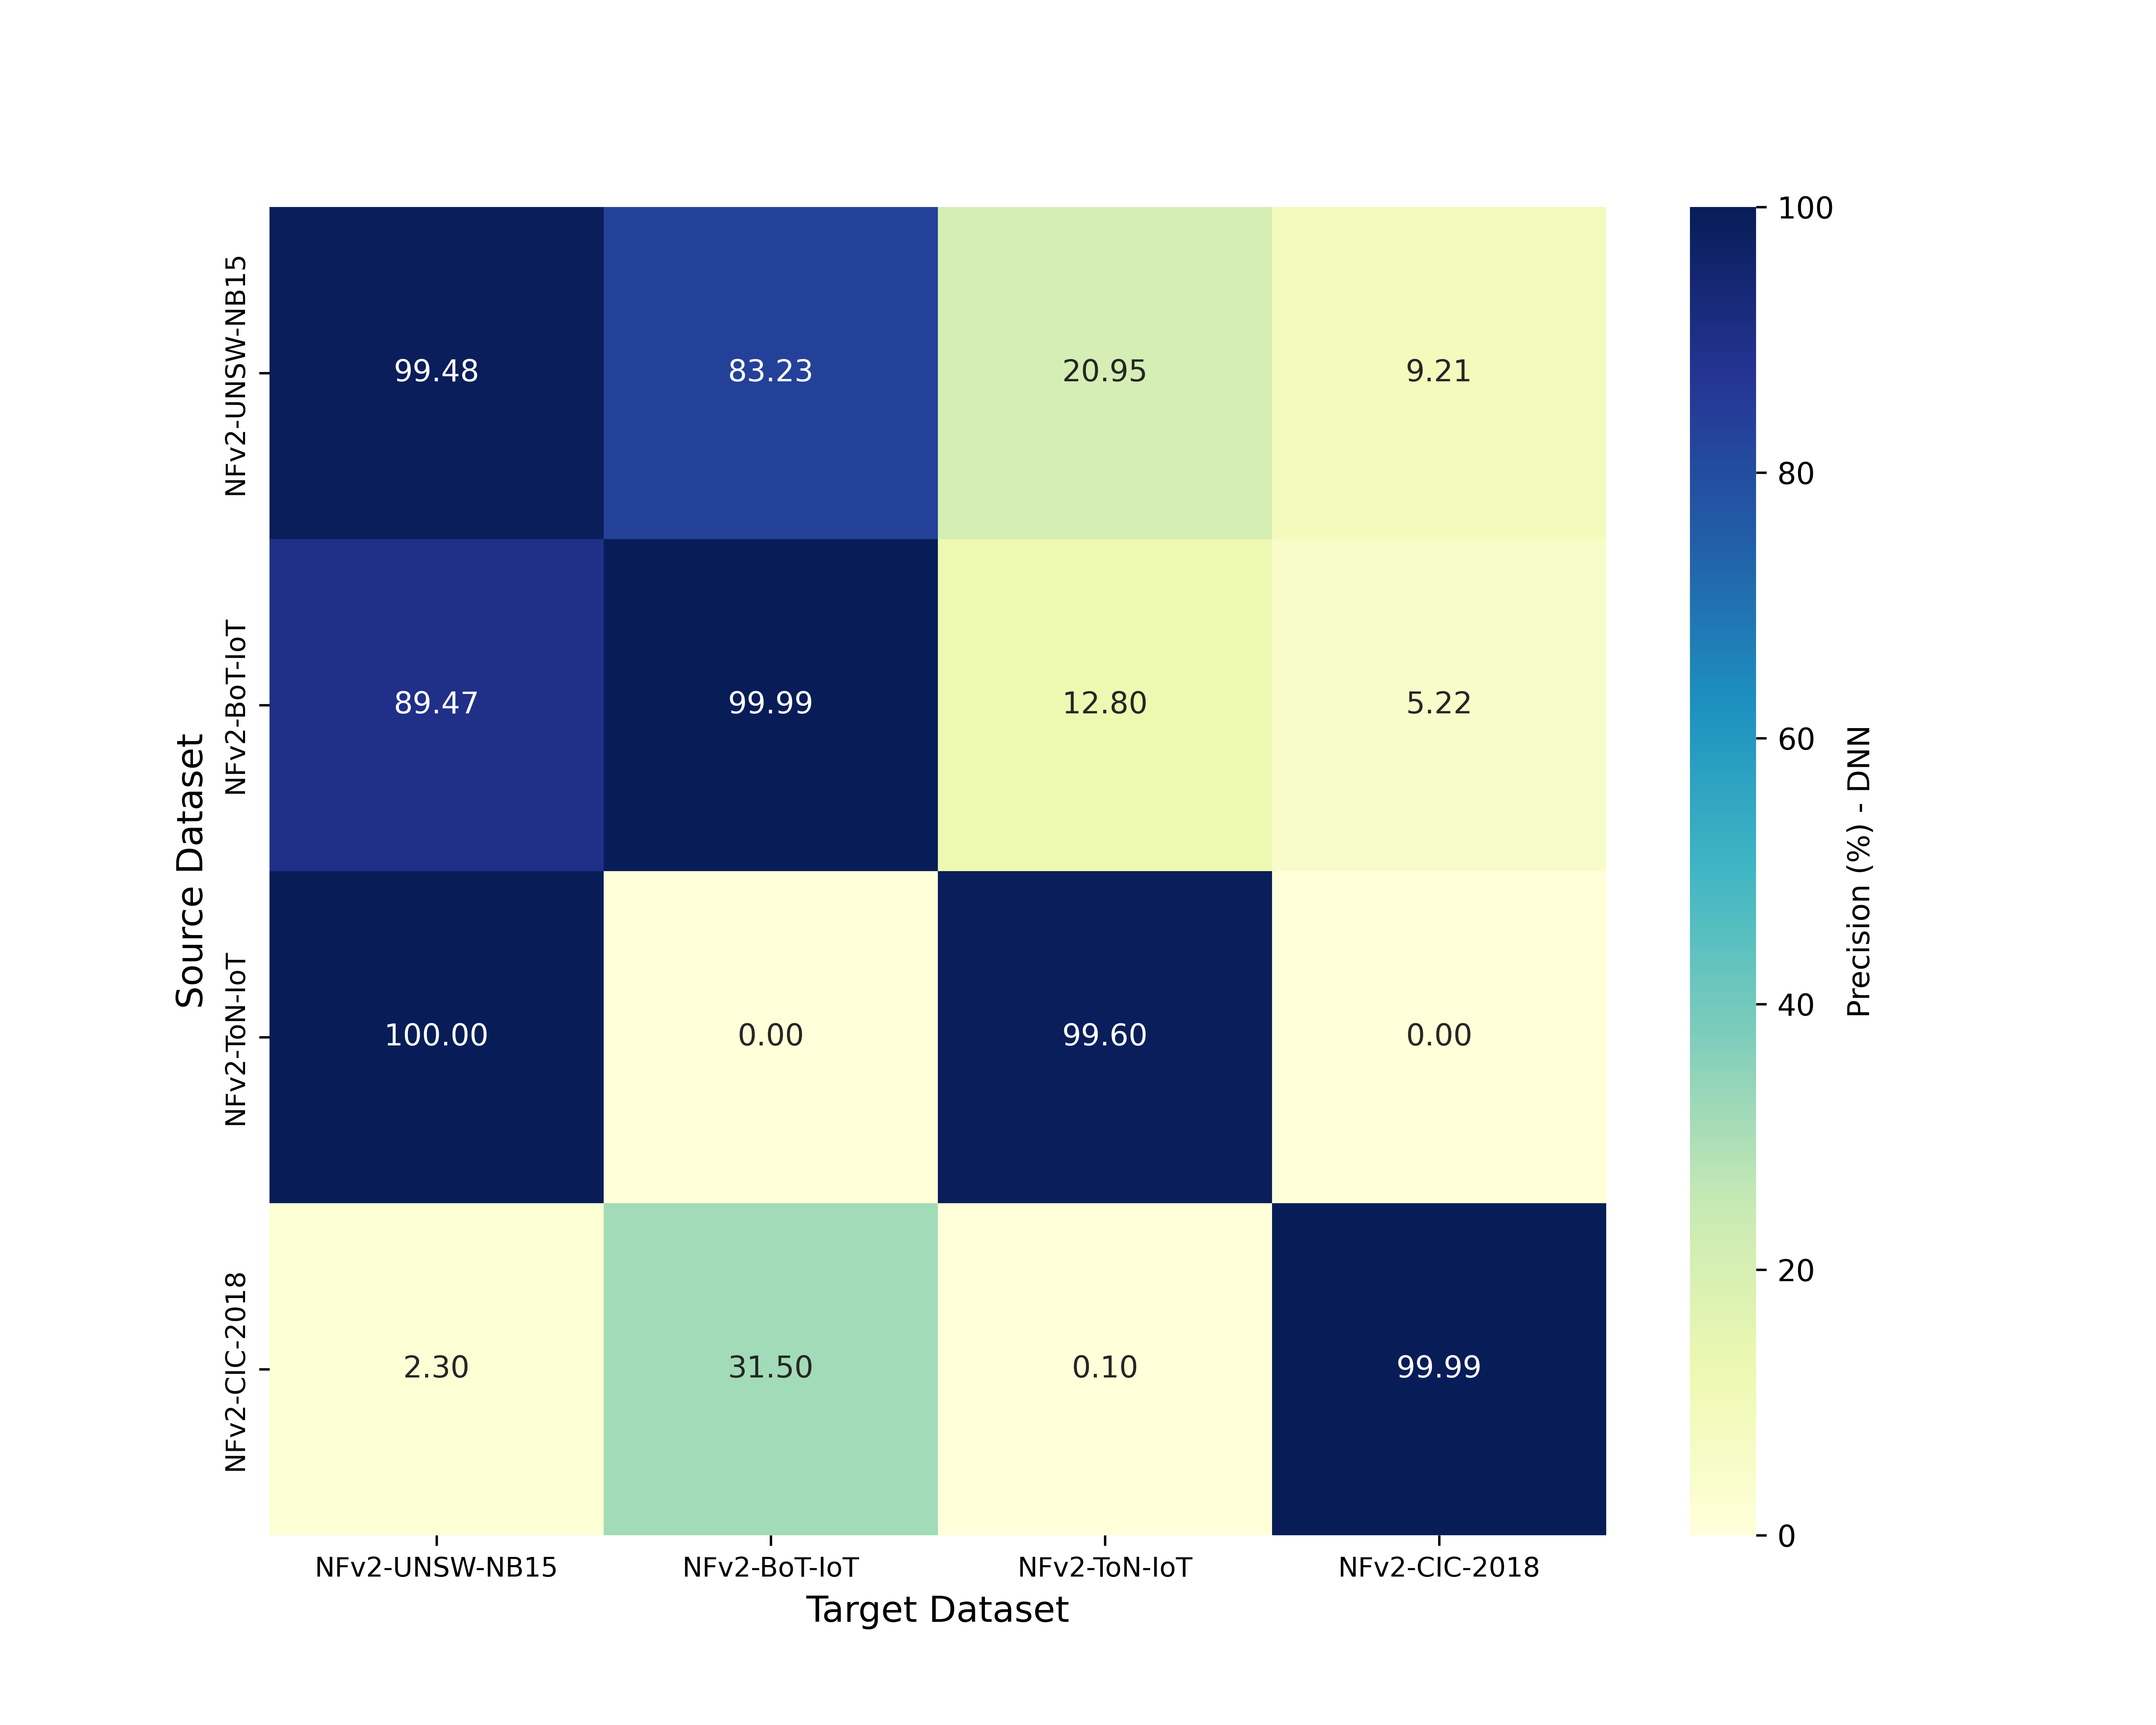

Data behind this chart, as committed beside it:
, NFv2-UNSW-NB15, NFv2-BoT-IoT, NFv2-ToN-IoT, NFv2-CIC-2018
NFv2-UNSW-NB15, 99.48, 83.23, 20.95, 9.21
NFv2-BoT-IoT, 89.47, 99.99, 12.8, 5.22
NFv2-ToN-IoT, 100.0, 0.0, 99.6, 0.0
NFv2-CIC-2018, 2.3, 31.5, 0.1, 99.99
